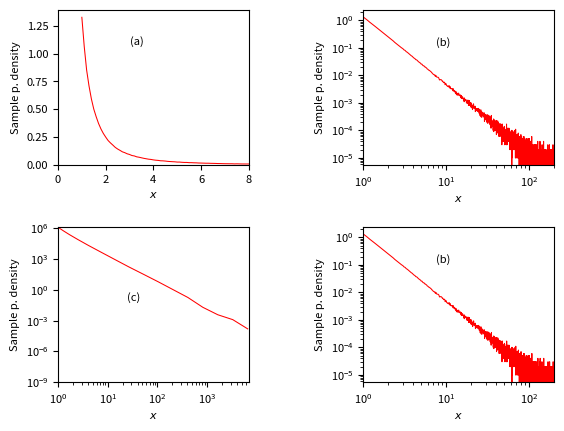

This figure's Python source:
# Reproduction of Figure 3 from Newman, 2005
#
# [redacted]
# @date 2022-12-07
#
# @references
# 
# Newman, M. E. J. (2005). Power laws, Pareto distributions and Zipf's law. 
# Contemporary Physics, 46(5), 323-351. 
# https://doi.org/10.1080/00107510500052444

import matplotlib.pyplot as plt
import numpy as np
import random

def f(x, r, alpha): return(x * ((1 - r) ** (- 1 / (alpha - 1))))

def pl_1(n = 10 ** 6, alpha = 2.5, x_min = 1):
    y = [f(x_min, random.uniform(0, 1), alpha) for i in range(n)]

    y = np.array(y)
    bin_width = 0.1
    bin_list = [1 + (i * bin_width) for i in range(round(y.max() / bin_width))]
    y_binned = np.histogram(y, bins = bin_list, density = True)[0]
    x_bins = np.array(bin_list[0:(len(bin_list) - 1)])
    
    return([x_bins, y_binned])

def pl_2(n = 10 ** 6, alpha = 2.5, x_min = 1):
    y = [f(x_min, random.uniform(0, 1), alpha) for i in range(n)]
    y = np.array(y)
    
    bin_width = 0.1
    bin_list = [1, 1.1]
    multiplier = 2 # 2 (> 1)
    
    while bin_list[-1] <= y.max():
        bin_width = multiplier * bin_width
        bin_list.append(bin_list[-1] + bin_width)
    
    # bin_intervals = []
    # 
    # for i in range(len(bin_list)):
    #     if i == len(bin_list) - 1:
    #         pass
    #     else:
    #         bin_intervals.append([bin_list[i], bin_list[i + 1]])
    # 
    # weights = []
    # 
    # for i in y:
    #     for j in bin_intervals:
    #         if (i >= j[0] and i < j[1]):
    #             weights.append((j[0] + j[1]) / 2)
    # 
    # weights = np.array(weights)
    # y_binned = np.histogram(y, bins = bin_list, density = True,
    #            weights = weights)[0]
    
    y_hist = np.histogram(y, bins = bin_list, density = False)
    y_binned = y_hist[0] / np.diff(y_hist[1])
    y_bineed = y_binned / sum(y_binned)
    x_bins = np.array(bin_list[0:(len(bin_list) - 1)])
    
    return([x_bins, y_binned])

def plot_pl(x_1, y_1, x_2, y_2):
    fmt = "r-"
    linewidth = 0.75
    plt.rcParams.update({'font.size': 8})
    xlabel = "$x$"
    ylabel = "Sample p. density"
    
    plt.clf()
    fig, [[ax1, ax2], [ax3, ax4]] = plt.subplots(2, 2)
    plt.subplots_adjust(left = 0.15, bottom = 0.15, right = 0.925, 
                        top = 0.925, wspace = 0.6, hspace = 0.4)
    
    ax1.plot(x_1, y_1, fmt, linewidth = linewidth)
    ax1.set_xlim(0, 8)
    ax1.set_ylim(0)
    ax1
    ax1.set_xlabel(xlabel)
    ax1.set_ylabel(ylabel)
    ax1.text(x = 3, y = 1.06, s = "(a)", horizontalalignment = "left", 
             verticalalignment = "bottom")
    
    ax2.plot(x_1, y_1, fmt, linewidth = linewidth)
    ax2.set_xlim(1, 10 ** 2 + (0.1 * 10 ** 3))
    ax2.set_xscale("log")
    ax2.set_yscale("log")
    # ax2.ticklabel_format(axis = "x", style = "plain")
    # ax2.set_xticks([1.0, 10.0, 100.0])
    # ax2.set_xticklabels(["1", "10", "100"])
    ax2.set_xlabel(xlabel)
    ax2.set_ylabel(ylabel)
    ax2.text(x = 7.5, y = 0.10, s = "(b)", horizontalalignment = "left", 
             verticalalignment = "bottom")
    
    ax3.plot(x_2, y_2, fmt, linewidth = linewidth)
    ax3.set_xlim(1)
    ax3.set_ylim(10 ** - 9)
    ax3.set_xscale("log")
    ax3.set_yscale("log")
    # ax3.ticklabel_format(axis = "x", style = "plain")
    # ax3.set_xticks([1.0, 10.0, 100.0])
    # ax3.set_xticklabels(["1", "10", "100"])
    ax3.set_xlabel(xlabel)
    ax3.set_ylabel(ylabel)
    ax3.text(x = 25, y = 0.05, 
             s = "(c)", horizontalalignment = "left", 
             verticalalignment = "bottom")
    
    ax4.plot(x_1, y_1, fmt, linewidth = linewidth)
    ax4.set_xlim(1, 199)
    ax4.set_xscale("log")
    ax4.set_yscale("log")
    # ax4.ticklabel_format(axis = "x", style = "plain")
    # ax4.set_xticks([1.0, 10.0, 100.0])
    # ax4.set_xticklabels(["1", "10", "100"])
    ax4.set_xlabel(xlabel)
    ax4.set_ylabel(ylabel)
    ax4.text(x = 7.5, y = 0.10, s = "(b)", horizontalalignment = "left", 
             verticalalignment = "bottom")
    
    plt.show()

data_1 = pl_1(n = 10 ** 6, alpha = 2.5, x_min = 1)
data_2 = pl_2(n = 10 ** 6, alpha = 2.5, x_min = 1)

plot_pl(x_1 = data_1[0], y_1 = data_1[1], x_2 = data_2[0], y_2 = data_2[1])



